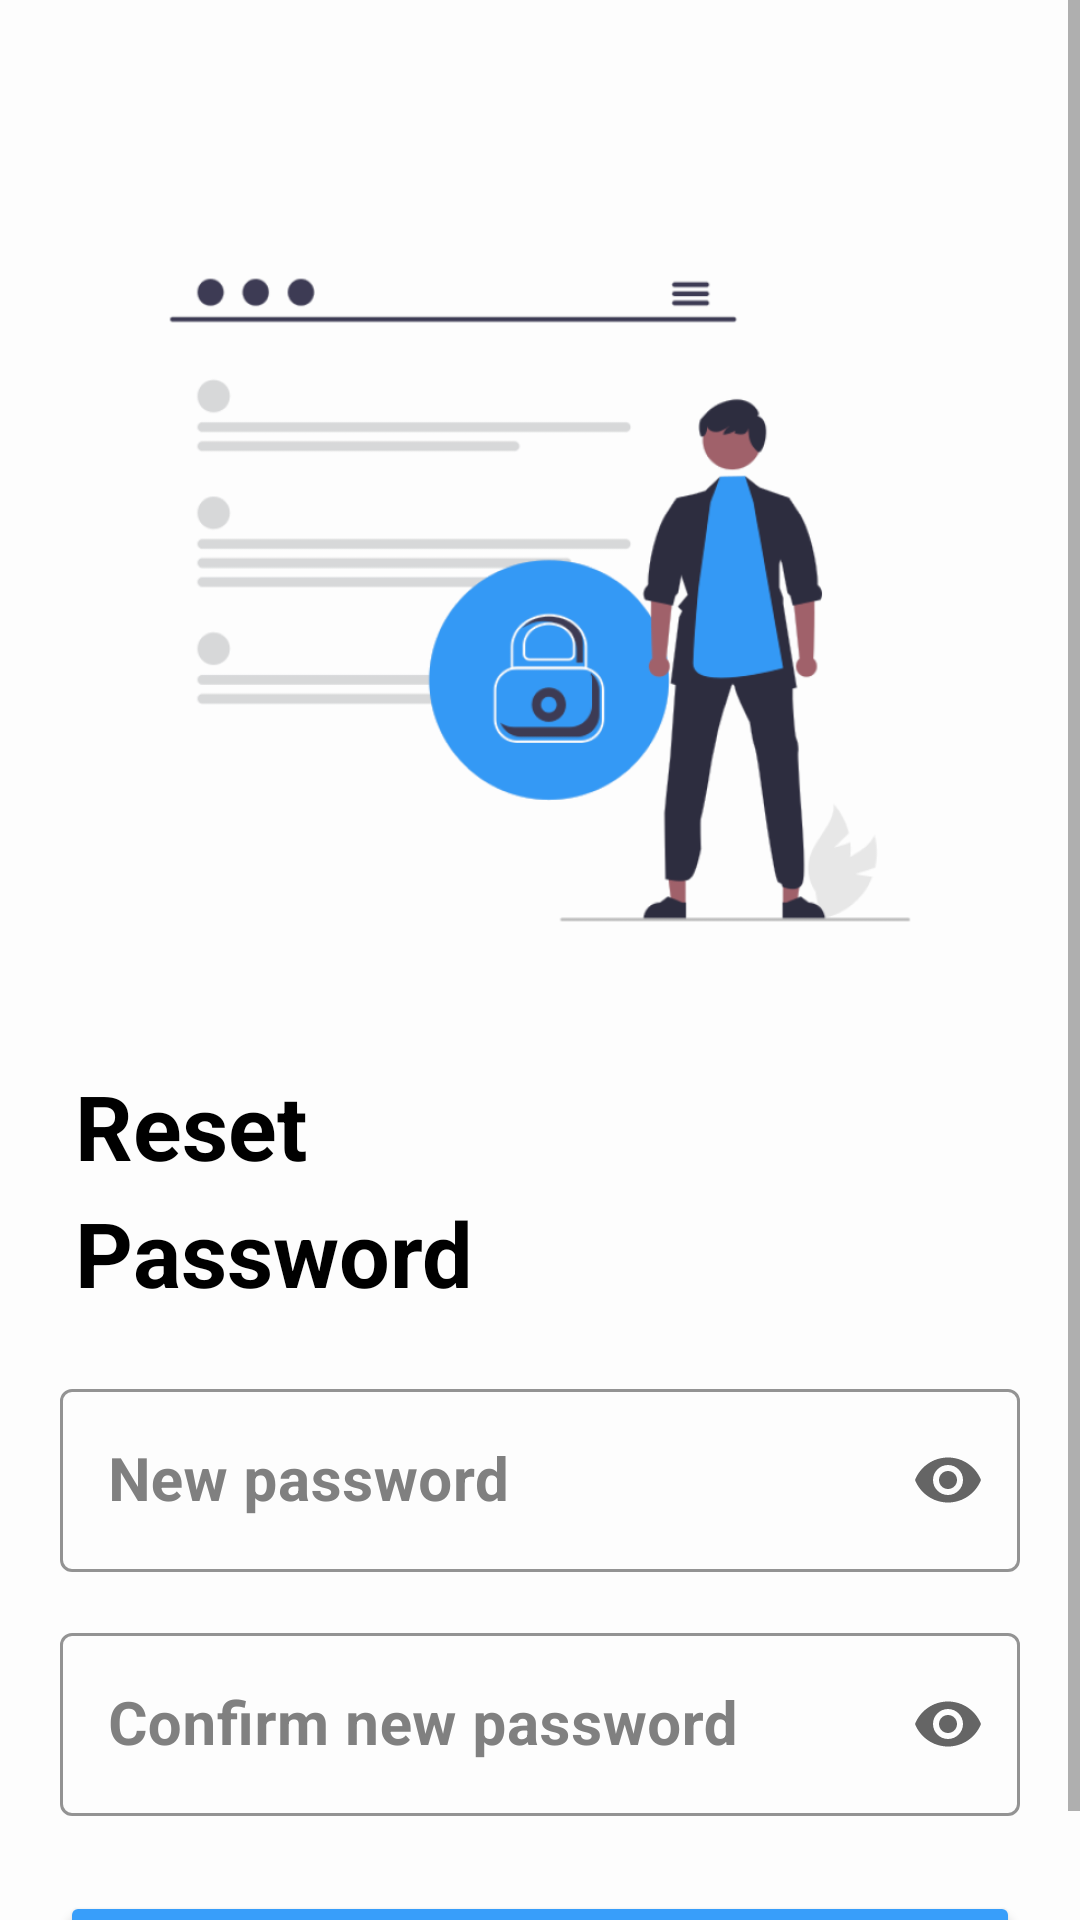

Android layout source for this screen:
<!-- AndroidManifest.xml: application theme Theme.LearnEnglish -->
<!-- res/layout/activity_resetpassword.xml -->
<?xml version="1.0" encoding="utf-8"?>
<androidx.constraintlayout.widget.ConstraintLayout xmlns:android="http://schemas.android.com/apk/res/android"
    xmlns:app="http://schemas.android.com/apk/res-auto"
    xmlns:tools="http://schemas.android.com/tools"
    android:layout_width="match_parent"
    android:layout_height="match_parent"
    android:background="@color/resetpassword"
    tools:context=".userProcess.resetpassword">


    <ScrollView
        android:layout_width="match_parent"
        android:layout_height="match_parent">
        <LinearLayout
            android:layout_width="match_parent"
            android:layout_height="match_parent"
            android:orientation="vertical">

            <Space
                android:layout_width="match_parent"
                android:layout_height="60dp" />

            <ImageView
                android:id="@+id/imageView"
                android:layout_width="match_parent"
                android:layout_height="280dp"
                app:srcCompat="@drawable/newpass" />
            <Space
                android:layout_width="match_parent"
                android:layout_height="15dp" />

            <TextView
                android:id="@+id/textView"
                android:layout_width="match_parent"
                android:layout_height="wrap_content"
                android:textColor="@color/black"
                android:textStyle="bold"
                android:textSize="30sp"
                android:layout_marginLeft="25dp"
                android:text="Reset" />
            <Space
                android:layout_width="match_parent"
                android:layout_height="2dp" />

            <TextView
                android:id="@+id/textView1"
                android:layout_width="match_parent"
                android:layout_height="wrap_content"
                android:textColor="@color/black"
                android:textStyle="bold"
                android:textSize="30sp"
                android:layout_marginLeft="25dp"
                android:text="Password" />

            <Space
                android:layout_width="match_parent"
                android:layout_height="20dp" />

            <com.google.android.material.textfield.TextInputLayout
                android:id="@+id/txtinput"
                style="@style/Widget.MaterialComponents.TextInputLayout.OutlinedBox"
                android:layout_width="match_parent"
                android:layout_height="wrap_content"
                android:layout_marginLeft="20dp"
                android:layout_marginRight="20dp"
                android:textColorHint="@color/gray"
                app:boxStrokeColor="@color/bluemaster"
                app:endIconMode="password_toggle"
                app:startIconDrawable="@drawable/lock"
                app:startIconTint="@color/bluemaster">

                <EditText
                    android:id="@+id/newpassword"
                    android:layout_width="match_parent"
                    android:layout_height="wrap_content"
                    android:layout_marginTop="5dp"
                    android:hint="New password"
                    android:textSize="20sp"
                    android:textColorHint="@color/black"
                    android:inputType="textPassword"
                    android:textColor="@color/black"
                    android:maxLength="30"
                    android:textStyle="bold"
                    android:autofillHints="phone"
                    tools:ignore="SpeakableTextPresentCheck"/>

            </com.google.android.material.textfield.TextInputLayout>

            <Space
                android:layout_width="match_parent"
                android:layout_height="15dp" />

            <com.google.android.material.textfield.TextInputLayout
                android:id="@+id/txtinput1"
                style="@style/Widget.MaterialComponents.TextInputLayout.OutlinedBox"
                android:layout_width="match_parent"
                android:layout_height="wrap_content"
                android:layout_marginLeft="20dp"
                android:layout_marginRight="20dp"
                android:textColorHint="@color/gray"
                app:boxStrokeColor="@color/bluemaster"
                app:endIconMode="password_toggle"
                app:startIconDrawable="@drawable/lock"
                app:startIconTint="@color/bluemaster">

                <EditText
                    android:id="@+id/repassword"
                    android:layout_width="match_parent"
                    android:layout_height="wrap_content"
                    android:layout_marginTop="5dp"
                    android:hint="Confirm new password"
                    android:textSize="20sp"
                    android:textColorHint="@color/black"
                    android:inputType="textPassword"
                    android:textColor="@color/black"
                    android:maxLength="30"
                    android:textStyle="bold"
                    android:autofillHints="phone"
                    tools:ignore="SpeakableTextPresentCheck"/>

            </com.google.android.material.textfield.TextInputLayout>


            <Space
                android:layout_width="match_parent"
                android:layout_height="25dp" />


            <Button
                android:id="@+id/resetpassword"
                android:layout_width="match_parent"
                android:layout_height="wrap_content"
                android:padding="7dp"
                android:layout_marginLeft="20dp"
                android:layout_marginRight="20dp"
                android:backgroundTint="@color/bluemaster"
                android:textColor="@color/white"
                android:textSize="20sp"
                android:text="Submit" />

        </LinearLayout>
    </ScrollView>

</androidx.constraintlayout.widget.ConstraintLayout>
<!-- resources referenced by this layout -->
<resources>
  <color name="black">#FF000000</color>
  <color name="bluemaster">#389EFA</color>
  <color name="gray">#808080</color>
  <color name="resetpassword">#FdFdFd</color>
  <color name="white">#FFFFFFFF</color>
  <!-- drawable newpass: png bitmap (drawable, 52086 bytes) -->
  <style name="Theme.LearnEnglish" parent="Theme.MaterialComponents.DayNight.NoActionBar">
          
          <item name="colorPrimary">@color/bluemaster</item>
          <item name="colorPrimaryVariant">@color/bluemaster</item>
          <item name="colorOnPrimary">@color/white</item>
          
          <item name="colorSecondary">@color/teal_200</item>
          <item name="colorSecondaryVariant">@color/teal_700</item>
          <item name="colorOnSecondary">@color/black</item>
          
          <item name="android:statusBarColor">?attr/colorPrimaryVariant</item>
          
      </style>
  <color name="teal_200">#FF03DAC5</color>
  <color name="teal_700">#FF018786</color>
</resources>
